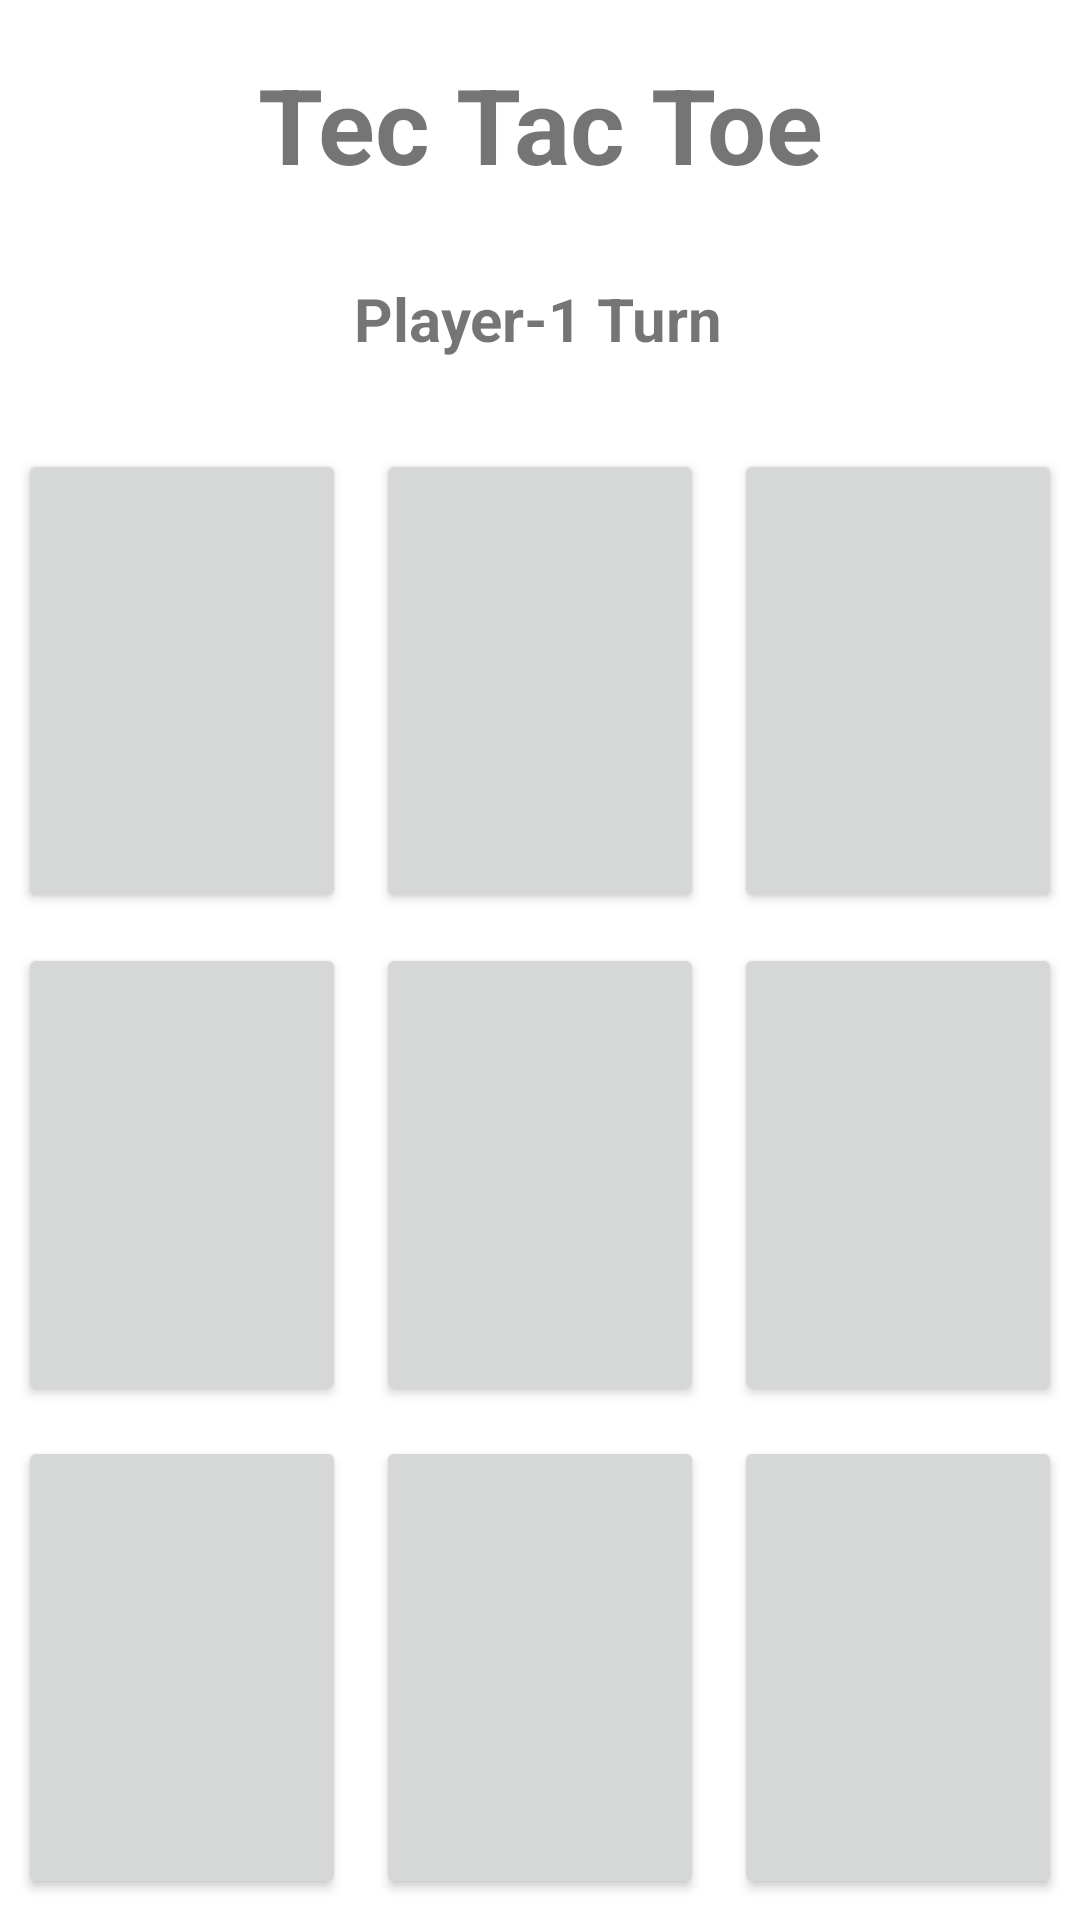

This screen was rendered from an Android layout file. Write that file and the resources it references.
<!-- AndroidManifest.xml: application theme Theme.GameZone -->
<!-- res/layout/activity_tic_tac_toe.xml -->
<?xml version="1.0" encoding="utf-8"?>
<androidx.constraintlayout.widget.ConstraintLayout xmlns:android="http://schemas.android.com/apk/res/android"
    xmlns:app="http://schemas.android.com/apk/res-auto"
    xmlns:tools="http://schemas.android.com/tools"
    android:layout_width="match_parent"
    android:layout_height="match_parent"
    tools:context=".MainActivity">


    <TextView
        android:id="@+id/textView"
        android:layout_width="wrap_content"
        android:layout_height="wrap_content"
        android:layout_marginTop="18dp"
        android:layout_marginBottom="56dp"
        android:text="Tec Tac Toe"
        android:textSize="35sp"
        android:textStyle="bold"
        app:layout_constraintBottom_toTopOf="@+id/linearLayout"
        app:layout_constraintEnd_toEndOf="parent"
        app:layout_constraintStart_toStartOf="parent"
        app:layout_constraintTop_toTopOf="parent" />

    <TextView
        android:id="@+id/textView2"
        android:layout_width="wrap_content"
        android:layout_height="wrap_content"
        android:layout_marginStart="32dp"
        android:layout_marginTop="28dp"
        android:text="Player-1 Turn"
        android:textSize="20sp"
        android:textStyle="bold"
        app:layout_constraintStart_toStartOf="@+id/textView"
        app:layout_constraintTop_toBottomOf="@+id/textView" />

    <LinearLayout
        android:id="@+id/linearLayout"
        android:layout_width="0dp"
        android:layout_height="0dp"
        android:layout_marginStart="1dp"
        android:layout_marginTop="24dp"
        android:layout_marginEnd="1dp"
        android:layout_marginBottom="2dp"
        android:orientation="vertical"
        app:layout_constraintBottom_toBottomOf="parent"
        app:layout_constraintEnd_toEndOf="parent"
        app:layout_constraintStart_toStartOf="parent"
        app:layout_constraintTop_toBottomOf="@+id/textView">

        <LinearLayout
            android:layout_width="match_parent"
            android:layout_height="match_parent"
            android:layout_weight="1"
            android:orientation="horizontal">

            <Button
                android:id="@+id/btn0"
                android:layout_width="match_parent"
                android:layout_height="match_parent"
                android:layout_margin="5dp"
                android:layout_weight="1"
                tools:text="0"
                android:tag="0"
                android:textSize="50sp"></Button>

            <Button
                android:id="@+id/btn1"
                android:layout_width="match_parent"
                android:layout_height="match_parent"
                android:layout_margin="5dp"
                android:layout_weight="1"
                tools:text="1"
                android:tag="1"
                android:textSize="50sp"></Button>

            <Button
                android:id="@+id/btn2"
                android:layout_width="match_parent"
                android:layout_height="match_parent"
                android:layout_margin="5dp"
                android:layout_weight="1"
                tools:text="2"
                android:tag="2"
                android:textSize="50sp"></Button>
        </LinearLayout>

        <LinearLayout
            android:layout_width="match_parent"
            android:layout_height="match_parent"
            android:layout_weight="1"
            android:orientation="horizontal">

            <Button
                android:id="@+id/btn3"
                android:layout_width="match_parent"
                android:layout_height="match_parent"
                android:layout_margin="5dp"
                android:layout_weight="1"
                tools:text="3"
                android:tag="3"
                android:textSize="50sp"></Button>

            <Button
                android:id="@+id/btn4"
                android:layout_width="match_parent"
                android:layout_height="match_parent"
                android:layout_margin="5dp"
                android:layout_weight="1"
                tools:text="4"
                android:tag="4"
                android:textSize="50sp"></Button>

            <Button
                android:id="@+id/btn5"
                android:layout_width="match_parent"
                android:layout_height="match_parent"
                android:layout_margin="5dp"
                android:layout_weight="1"
                tools:text="5"
                android:tag="5"
                android:textSize="50sp"></Button>
        </LinearLayout>

        <LinearLayout
            android:layout_width="match_parent"
            android:layout_height="match_parent"
            android:layout_weight="1"
            android:orientation="horizontal">

            <Button
                android:id="@+id/btn6"
                android:layout_width="match_parent"
                android:layout_height="match_parent"
                android:layout_margin="5dp"
                android:layout_weight="1"
                tools:text="6"
                android:tag="6"
                android:textSize="50sp"></Button>

            <Button
                android:id="@+id/btn7"
                android:layout_width="match_parent"
                android:layout_height="match_parent"
                android:layout_margin="5dp"
                android:layout_weight="1"
                tools:text="7"
                android:tag="7"
                android:textSize="50sp"></Button>

            <Button
                android:id="@+id/btn8"
                android:layout_width="match_parent"
                android:layout_height="match_parent"
                android:layout_margin="5dp"
                android:layout_weight="1"
                tools:text="8"
                android:tag="8"
                android:textSize="50sp"></Button>
        </LinearLayout>
    </LinearLayout>


</androidx.constraintlayout.widget.ConstraintLayout>
<!-- resources referenced by this layout -->
<resources>
  <style name="Theme.GameZone" parent="Theme.MaterialComponents.DayNight.DarkActionBar">
          
          <item name="colorPrimary">@color/black</item>
          <item name="colorPrimaryVariant">#302D2D</item>
          <item name="colorOnPrimary">@color/white</item>
          
          <item name="colorSecondary">@color/teal_200</item>
          <item name="colorSecondaryVariant">@color/teal_700</item>
          <item name="colorOnSecondary">@color/black</item>
          
          <item name="android:statusBarColor" tools:targetApi="l">?attr/colorPrimaryVariant</item>
          
      </style>
  <color name="black">#FF000000</color>
  <color name="white">#FFFFFFFF</color>
  <color name="teal_200">#FF03DAC5</color>
  <color name="teal_700">#FF018786</color>
</resources>
